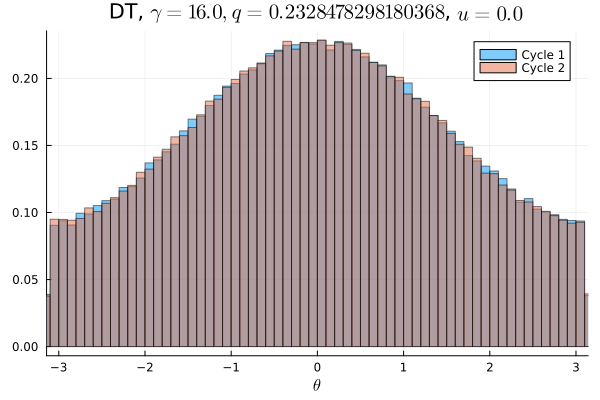

Values plotted in this chart, from the file beside it:
Cycle 1, Cycle 2
0.005809, 0.005766
0.005691, 0.005969
0.005709, 0.005913
0.006063, 0.006041
0.005591, 0.005825
0.005978, 0.006003
0.0063, 0.006094
0.006109, 0.006434
0.006572, 0.006338
0.006494, 0.006266
0.007009, 0.006872
0.006594, 0.0067
0.006969, 0.006966
0.007047, 0.006994
0.007669, 0.007456
0.007281, 0.007475
0.007828, 0.007791
0.007928, 0.008275
0.008422, 0.008047
0.008731, 0.008663
0.008872, 0.009022
0.008841, 0.008934
0.009116, 0.009291
0.009444, 0.009522
0.009925, 0.01012
0.01001, 0.009956
0.01042, 0.01012
0.01089, 0.01039
0.01073, 0.011
0.01105, 0.01142
0.01142, 0.01139
0.01159, 0.01164
0.01207, 0.01165
0.01237, 0.01223
0.01235, 0.01276
0.01238, 0.01253
0.01301, 0.01295
0.01278, 0.01282
0.0129, 0.01324
0.01335, 0.01325
0.01355, 0.01336
0.01388, 0.01364
0.01372, 0.01387
0.01415, 0.01394
0.01407, 0.01434
0.0139, 0.01414
0.01429, 0.01397
0.01436, 0.01415
0.01407, 0.0144
0.01425, 0.01415
0.0143, 0.01438
0.01433, 0.01418
0.01368, 0.01411
0.0143, 0.01442
0.01447, 0.0141
0.01413, 0.01424
0.01379, 0.01415
0.01399, 0.01368
0.01383, 0.01376
0.01343, 0.01365
... 40 more rows
